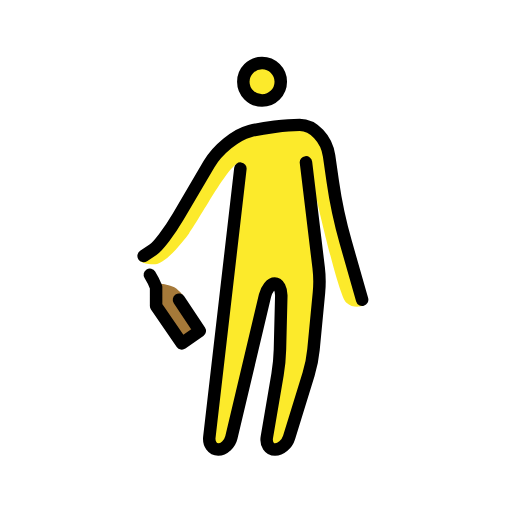
t = 0.00 s
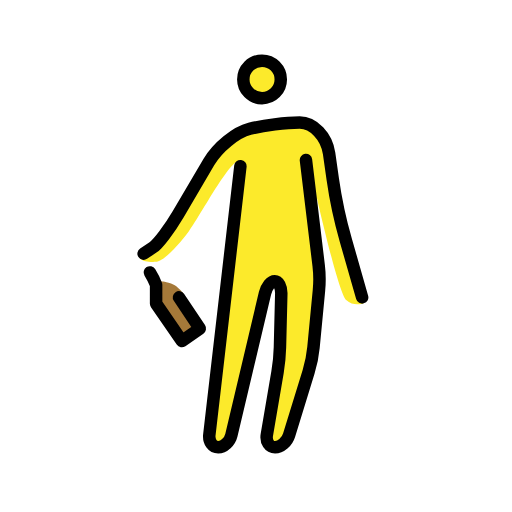
t = 0.48 s
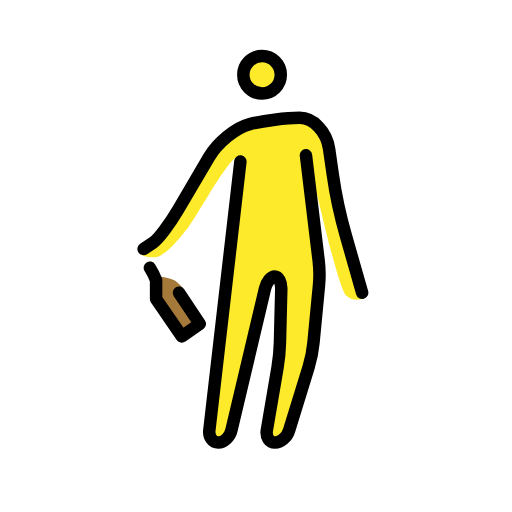
t = 1.43 s
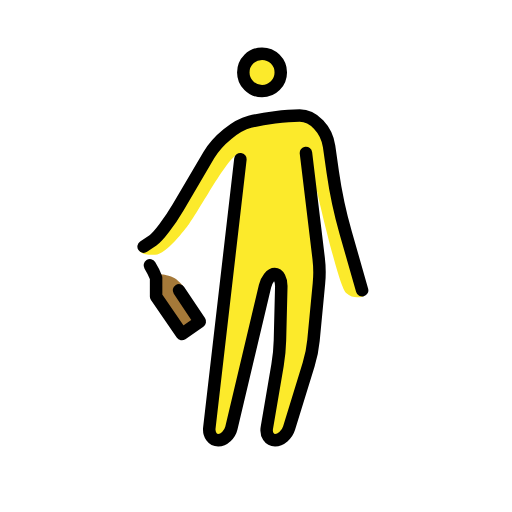
t = 1.90 s
t = 2.38 s: frame unchanged from t = 1.43 s, image omitted
t = 3.33 s: frame unchanged from t = 0.48 s, image omitted

The animated SVG that drew these frames (rendered in a browser with its animation timeline set to each time). Animation: 1 SMIL element (animateTransform=1); one cycle of 3.80 s, repeats indefinitely.

<?xml version='1.0' encoding='utf-8'?>
<svg xmlns="http://www.w3.org/2000/svg" id="emoji" viewBox="-5 -5 82 82" width="200" height="200" role="img">
  <title>OpenMoji: drunk person</title><g><g id="color">
    <path fill="#fff" d="m21.5776,37.3105s7.2483-7.4772,8.6216-10.9869-1.6786,16.0225-1.6786,16.0225c0,0,0,4.1201-1.2208,3.8149s-6.1038-5.7223-6.2564-6.6379.5341-2.2126.5341-2.2126Z" />
    <path fill="#a57939" d="m19.0928,39.1045s.625,1,1,2v3l4.125,6,2.875-2-2.8008-5.8545s-.9258-1.0312-1.459-1.2705c-1.209-.542-2.001-.501-2.042-.542-.7441-.7441-.8232-.8955-1.0732-1.2705s-.2813-1.125-.9688-.4688" />
  </g>
  <g id="skin">
    <path fill="#fcea2b" d="m33.1875,25.1875l-4.8877,41.8125h3.2998l6.3008-27h2.1992l-.3144,12.7998-2.3848,14.2002h3.2998l4.3154-14,1.2598-13.125-.5254-12.8125s3.4375,15.1875,4.6875,16.375,2.875.4688,2.875.4688l-5.0925-21.5384c-.1462-.6184-.3606-1.2186-.6393-1.7896l-1.678-3.4379c-.2986-.6117-.8211-1.085-1.4593-1.3217l-1.3469-.4997c-1.0017-.3716-2.0887-.449-3.1329-.223l-5.4471,1.1786c-2.3219.5024-4.3296,1.9493-5.5407,3.993l-5.1007,8.6074-6.5625,7.6875s.1592.8359,2.5625.75c1.75-.0625,4.792-4.1406,5.375-4.8955,1.5938-2.0625,6.4063-11.2295,8.0625-11.292.2881-.0107,0,3.5-.125,4.0625Z" />
    <circle cx="36.9688" cy="8.0938" r="3" fill="#fcea2b" />
  </g>
  <g id="line">
    <circle cx="36.9688" cy="8.0938" r="3" fill="none" stroke="#000" stroke-miterlimit="10" stroke-width="2" />
    <path fill="none" stroke="#000" stroke-linecap="round" stroke-linejoin="round" stroke-width="2" d="m44,21l2.0361,16.8896c.1319,1.0918.1534,2.8809.0479,3.9766l-.877,9.1426c-.1054,1.0957-.456,2.8516-.7802,3.9023l-3.1377,10.1778c-.3243,1.0507-1.3311,1.9111-2.2383,1.9111-.9082,0-1.499-.8877-1.3145-1.9717l1.7129-10.0566c.1846-1.084.3584-2.8711.3858-3.9707l.2148-8.6016c.0273-1.0996-.4453-1.999-1.0498-1.999s-1.3066.876-1.5605,1.9463l-5.379,22.707c-.2539,1.0703-1.2031,1.9463-2.1113,1.9463-.9072,0-1.5459-.8945-1.4199-1.9863l4.9707-43.0137" />
    <path fill="none" stroke="#000" stroke-linecap="round" stroke-linejoin="round" stroke-width="2" d="m18,36s.6748-.4502,1.5-1,2.6406-2.9395,4.0352-5.3096l4.9296-8.3808c1.3946-2.3701,4.335-4.7598,6.5352-5.3096s5.7998-1,8-1,4.3184,2.2275,4.707,4.9497l.586,4.1006c.3886,2.7222,1.3252,7.1128,2.081,9.7573l2.626,9.1924" />
    <path fill="none" stroke="#000" stroke-linecap="round" stroke-linejoin="round" stroke-width="2" d="m19,39s.625,1,1,2v3l4.125,6,2.875-2-3.333-4.999" />
  </g>
<animateTransform attributeName="transform" type="translate" values="0 0;0 -1.5;0 0" dur="3.8s" repeatCount="indefinite" /></g></svg>
